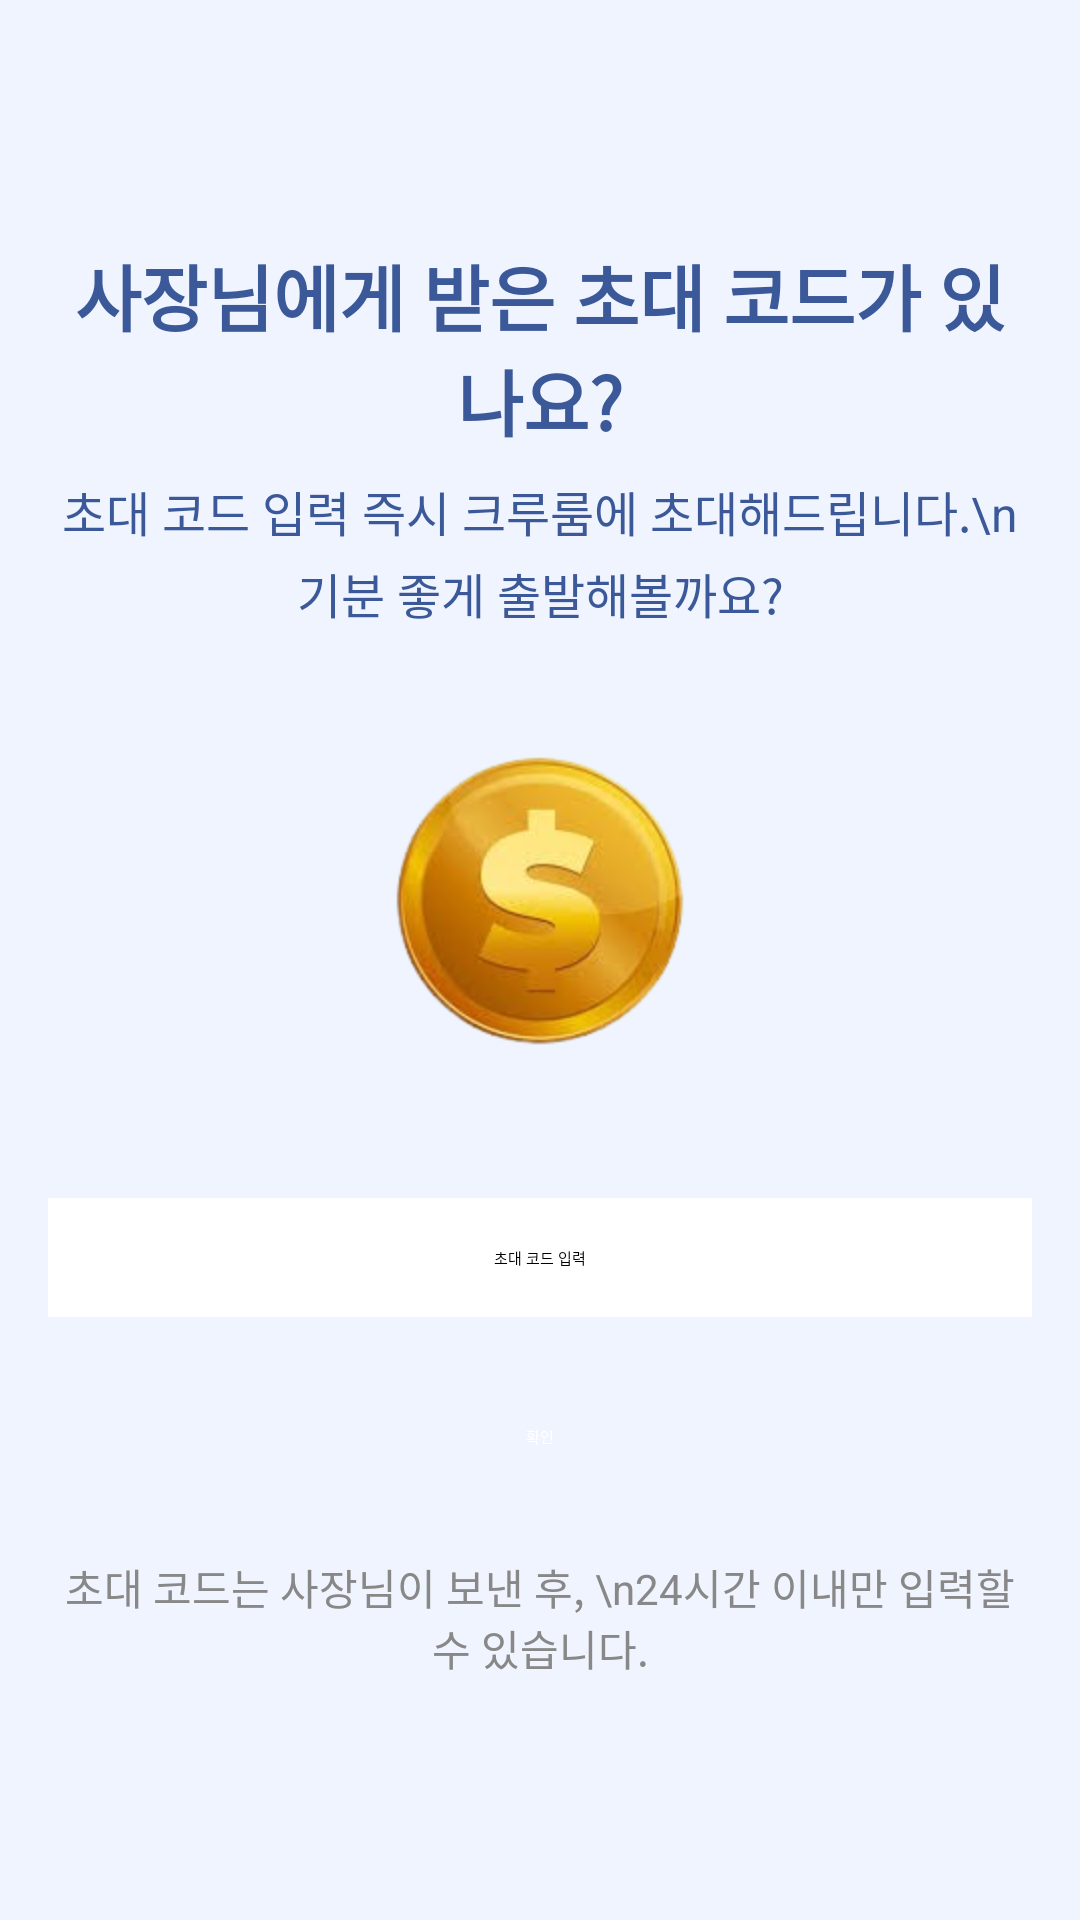

Write the Android layout XML for this screen, with the resource values it uses.
<!-- AndroidManifest.xml: application theme Theme.DDIP_Client -->
<!-- res/layout/invite_code_input.xml -->
<?xml version="1.0" encoding="utf-8"?>
<LinearLayout xmlns:android="http://schemas.android.com/apk/res/android"
    xmlns:app="http://schemas.android.com/apk/res-auto"
    xmlns:tools="http://schemas.android.com/tools"
    android:layout_width="match_parent"
    android:layout_height="match_parent"
    android:orientation="vertical"
    android:padding="16dp"
    android:gravity="center"
    android:background="#F0F4FF"
    tools:context=".InviteCodeActivity">

    
    <TextView
        android:id="@+id/invite_code_title"
        android:layout_width="wrap_content"
        android:layout_height="wrap_content"
        android:text="사장님에게 받은 초대 코드가 있나요?"
        android:textSize="24sp"
        android:textStyle="bold"
        android:textColor="#3B5998"
        android:layout_marginBottom="8dp"
        android:gravity="center" />

    
    <TextView
        android:id="@+id/invite_code_subtitle"
        android:layout_width="wrap_content"
        android:layout_height="wrap_content"
        android:text="초대 코드 입력 즉시 크루룸에 초대해드립니다.\n기분 좋게 출발해볼까요?"
        android:textSize="16sp"
        android:textColor="#3B5998"
        android:layout_marginBottom="16dp"
        android:gravity="center"
        android:lineSpacingExtra="4dp" />

    
    <ImageView
        android:id="@+id/coin_image"
        android:layout_width="150dp"
        android:layout_height="150dp"
        android:src="@drawable/ic_coin"
        android:layout_marginBottom="24dp" />

    
    <EditText
        android:id="@+id/invite_code_input"
        android:layout_width="match_parent"
        android:layout_height="wrap_content"
        android:hint="초대 코드 입력"
        android:padding="16dp"
        android:background="@android:color/white"
        android:layout_marginBottom="16dp"
        android:gravity="center"
        android:textColor="@android:color/black" />

    
    <Button
        android:id="@+id/confirm_button"
        android:layout_width="wrap_content"
        android:layout_height="wrap_content"
        android:text="확인"
        android:layout_marginTop="8dp"
        android:paddingHorizontal="40dp"
        android:paddingVertical="12dp"
        android:backgroundTint="#3B5998"
        android:textColor="@android:color/white"
        android:gravity="center" />

    
    <TextView
        android:id="@+id/invite_code_note"
        android:layout_width="wrap_content"
        android:layout_height="wrap_content"
        android:text="초대 코드는 사장님이 보낸 후, \n24시간 이내만 입력할 수 있습니다."
        android:textSize="14sp"
        android:textColor="#888888"
        android:layout_marginTop="24dp"
        android:gravity="center" />

</LinearLayout>
<!-- resources referenced by this layout -->
<resources>
  <!-- drawable ic_coin: png bitmap (drawable, 37173 bytes) -->
</resources>
